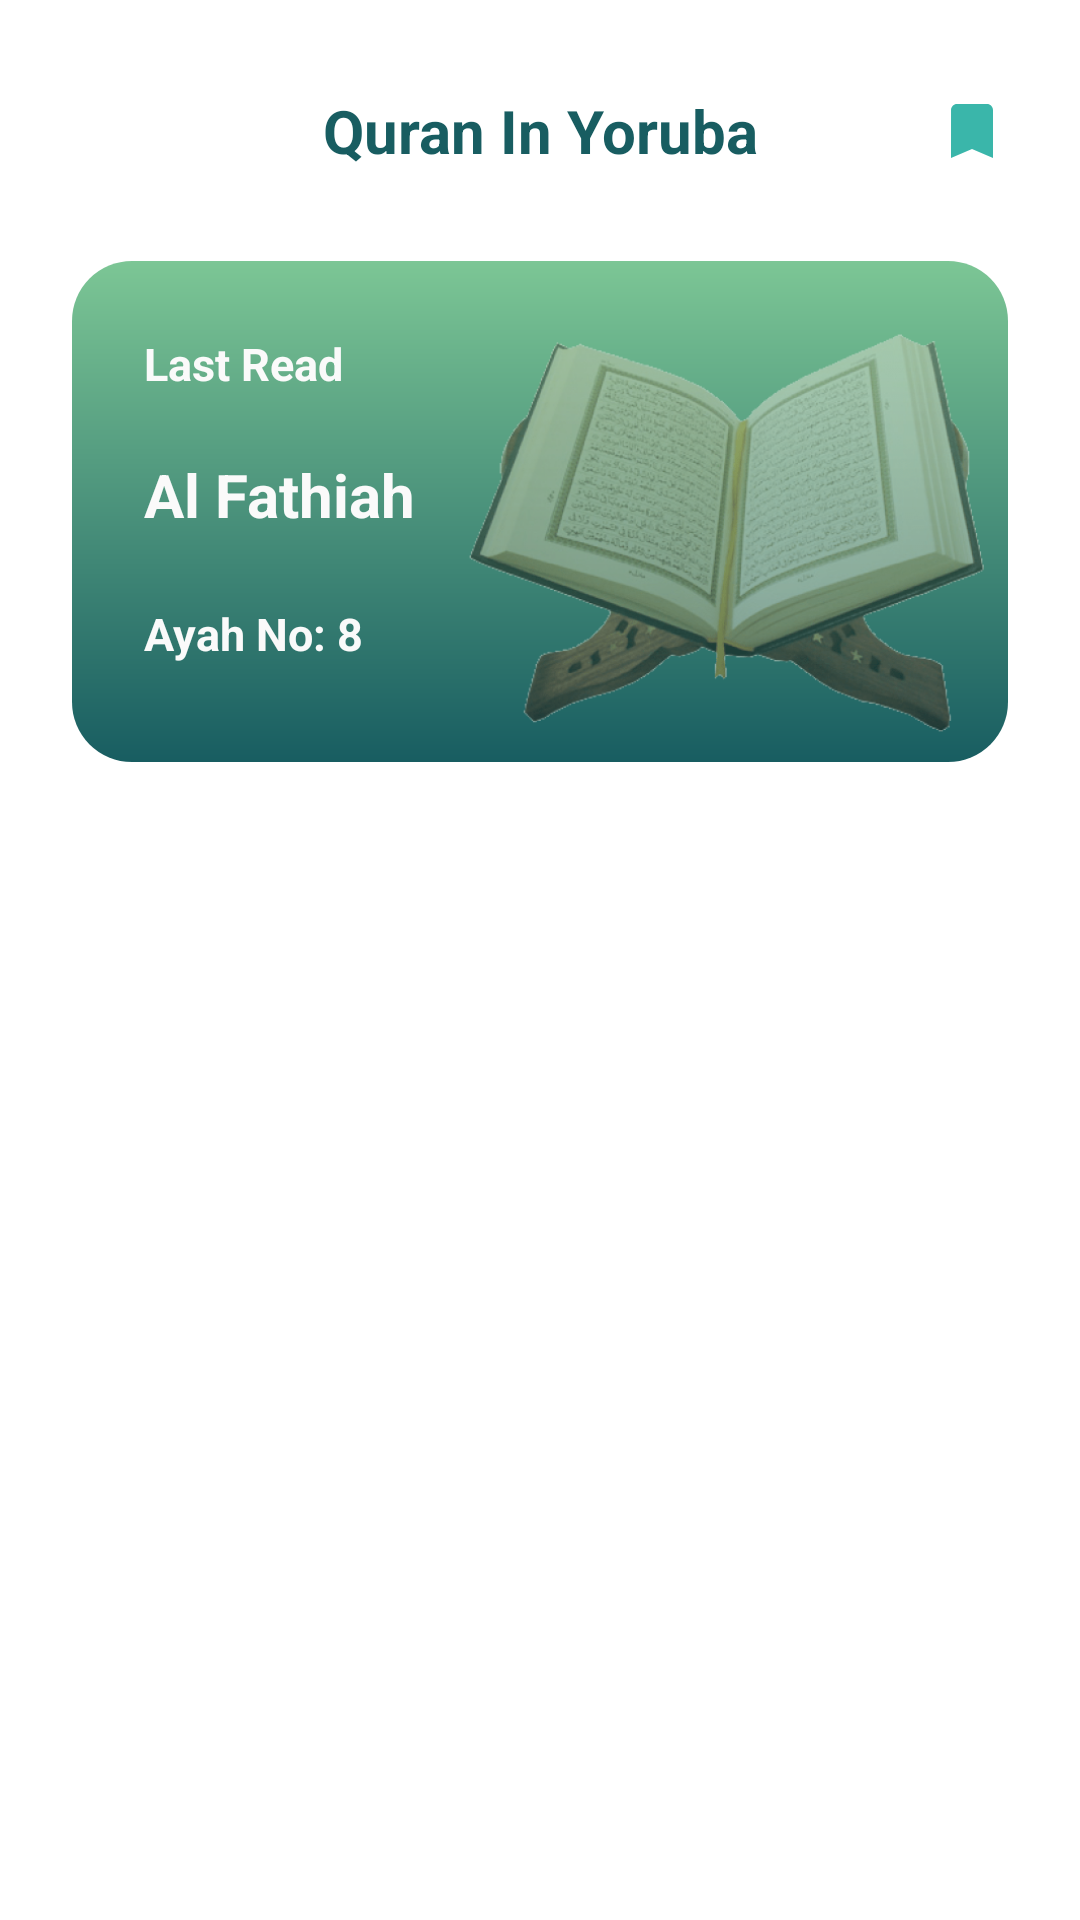

The Android layout XML behind this screen, and the referenced resources:
<!-- AndroidManifest.xml: application theme Theme.QuranInYoruba -->
<!-- res/layout/fragment_surah.xml -->
<androidx.constraintlayout.widget.ConstraintLayout xmlns:android="http://schemas.android.com/apk/res/android"
    xmlns:tools="http://schemas.android.com/tools"
    android:layout_width="match_parent"
    android:layout_height="match_parent"
    xmlns:app="http://schemas.android.com/apk/res-auto"
    tools:context="com.sadaqaworks.yorubaquran.quran.presentation.surah.SurahFragment">


    <androidx.constraintlayout.widget.Guideline
        android:id="@+id/guideline1"
        android:layout_width="wrap_content"
        android:layout_height="wrap_content"
        android:orientation="vertical"
        app:layout_constraintGuide_begin="24dp"
        />
    <androidx.constraintlayout.widget.Guideline
        android:id="@+id/guideline2"
        android:layout_width="wrap_content"
        android:layout_height="wrap_content"
        android:orientation="vertical"
        app:layout_constraintGuide_end="24dp"
        />
    <TextView
        android:id="@+id/quran_name"
        android:layout_width="0dp"
        android:layout_height="wrap_content"
        android:text="Quran In Yoruba"
        android:textSize="20sp"
        android:textStyle="bold"
        app:layout_constraintEnd_toEndOf="parent"
        app:layout_constraintStart_toStartOf="parent"
        app:layout_constraintTop_toTopOf="parent"
        android:textColor="@color/deep_green"
        android:textAlignment="center"
        android:layout_marginTop="30dp"
        />
    <ImageButton
        android:id="@+id/bookmark_icon"
        android:layout_width="wrap_content"
        android:layout_height="wrap_content"
        android:background="@android:color/transparent"
        app:srcCompat="@drawable/ic_baseline_bookmark_24"
        app:layout_constraintEnd_toEndOf="@id/guideline2"
        app:layout_constraintTop_toTopOf="@id/quran_name"
        app:layout_constraintBottom_toBottomOf="@id/quran_name"

        />
    <include
        android:id="@+id/last_read_card"
        layout="@layout/last_read_card"
        android:layout_height="wrap_content"
        android:layout_width="0dp"
        app:layout_constraintTop_toBottomOf="@id/quran_name"
        app:layout_constraintEnd_toStartOf="@id/guideline2"
        app:layout_constraintStart_toStartOf="@id/guideline1"
        android:layout_marginTop="30dp"
        android:visibility="visible"
        />
    <androidx.recyclerview.widget.RecyclerView
        android:id="@+id/surah_list_recycler"
        android:layout_width="0dp"
        android:layout_height="0dp"
        app:layout_constraintStart_toStartOf="@id/guideline1"
        app:layout_constraintEnd_toStartOf="@id/guideline2"
        app:layout_constraintTop_toBottomOf="@id/last_read_card"
        app:layout_constraintBottom_toBottomOf="parent"
        android:layout_marginBottom="10dp"
        android:layout_marginTop="30dp"
        tools:listitem="@layout/surah_layout"
        />


</androidx.constraintlayout.widget.ConstraintLayout>
<!-- res/layout/last_read_card.xml (included above) -->
<?xml version="1.0" encoding="utf-8"?>
<androidx.constraintlayout.widget.ConstraintLayout xmlns:android="http://schemas.android.com/apk/res/android"
    android:layout_width="match_parent"
    android:layout_height="wrap_content"
    android:maxHeight="300dp"
    xmlns:app="http://schemas.android.com/apk/res-auto"
    android:background="@drawable/gradient_card_background"
    android:paddingTop="24dp"

    >

    <androidx.constraintlayout.widget.Guideline
        android:id="@+id/guideline1"
        android:layout_width="wrap_content"
        android:layout_height="wrap_content"
        android:orientation="vertical"
        app:layout_constraintGuide_begin="24dp"
        />

    <androidx.constraintlayout.widget.Guideline
        android:id="@+id/guideline2"
        android:layout_width="wrap_content"
        android:layout_height="wrap_content"
        android:orientation="vertical"
        app:layout_constraintGuide_end="8dp"
        />


    <TextView
        android:id="@+id/last_read"
        android:layout_width="wrap_content"
        android:layout_height="wrap_content"
        android:text="Last Read"
        android:textSize="@dimen/small_font"
        android:textStyle="bold"
        android:textColor="@color/light_white"
        app:layout_constraintStart_toStartOf="@id/guideline1"
        app:layout_constraintTop_toTopOf="parent"/>

    <TextView
        android:id="@+id/last_read_surah"
        android:layout_width="wrap_content"
        android:layout_height="wrap_content"
        android:text="Al Fathiah"

        android:textSize="@dimen/medium_font"
        android:textStyle="bold"
        android:textColor="@color/light_white"
        app:layout_constraintStart_toStartOf="@id/guideline1"
        app:layout_constraintTop_toBottomOf="@id/last_read"
        android:layout_marginTop="20dp"/>
    <TextView
        android:id="@+id/last_read_verse"
        android:layout_width="wrap_content"
        android:layout_height="wrap_content"
        android:text="Ayah No: 8"
        android:textSize="@dimen/small_font"
        android:textStyle="bold"
        android:textColor="@color/light_white"
        app:layout_constraintStart_toStartOf="@id/guideline1"
        app:layout_constraintTop_toBottomOf="@id/last_read_surah"
        app:layout_constraintBottom_toBottomOf="parent"
        android:layout_marginTop="15dp"
        android:layout_marginBottom="25dp"
        />
    <ImageView
        android:layout_width="wrap_content"
        android:layout_height="wrap_content"
        app:layout_constraintEnd_toStartOf="@id/guideline2"
        app:layout_constraintBottom_toBottomOf="parent"
        android:maxHeight="133dp"
        android:maxWidth="172dp"
        app:srcCompat="@drawable/quran_open"
        android:scaleType="fitEnd"
        android:layout_marginBottom="10dp"
        />


</androidx.constraintlayout.widget.ConstraintLayout>
<!-- res/layout/surah_layout.xml (included above) -->
<?xml version="1.0" encoding="utf-8"?>
<androidx.constraintlayout.widget.ConstraintLayout
    android:id="@+id/surah_box"
    xmlns:android="http://schemas.android.com/apk/res/android"
    android:layout_width="match_parent"
    android:layout_height="wrap_content"
    xmlns:app="http://schemas.android.com/apk/res-auto"
    android:elevation="5dp"
    android:background="@drawable/white_corner_background"
    android:paddingStart="13dp"
    android:paddingEnd="10dp"
    android:paddingTop="13dp"
    android:paddingVertical="10dp"
    android:layout_marginBottom="17dp"

    >

    <TextView
        android:id="@+id/ayah_number"
        android:layout_width="wrap_content"
        android:layout_height="wrap_content"
        android:text="1"
        android:background="@drawable/number_background"
        android:textColor="@color/white"
        android:textSize="11sp"
        app:layout_constraintStart_toStartOf="parent"
        app:layout_constraintTop_toTopOf="parent"
        app:layout_constraintBottom_toBottomOf="parent"
        android:textAlignment="center"
        android:padding="10dp"
        />
    <TextView
        android:id="@+id/bookmark"
        android:layout_width="wrap_content"
        android:layout_height="wrap_content"
        android:text="Al- Fathiah"
        android:textColor="@color/deep_green"
        android:textSize="15sp"
        app:layout_constraintStart_toEndOf="@id/ayah_number"
        app:layout_constraintTop_toTopOf="parent"
        android:textAlignment="center"
        android:layout_marginStart="20dp"
        android:textStyle="bold"

        />

    <TextView
        android:id="@+id/surah_name_arabic"
        android:layout_width="wrap_content"
        android:layout_height="wrap_content"
        android:text="مَرْيَم  "
        android:textColor="@color/deep_green"
        android:textSize="15sp"
        app:layout_constraintEnd_toEndOf="parent"
        app:layout_constraintTop_toTopOf="@id/surah_name_arabic"
        app:layout_constraintBottom_toBottomOf="@id/surah_name_arabic"
        android:textAlignment="center"
        android:layout_marginStart="20dp"
        android:textStyle="bold"
        android:textDirection="rtl"


        />
    <TextView
        android:id="@+id/surah_info"
        android:layout_width="wrap_content"
        android:layout_height="wrap_content"
        android:text="Makiyah, 7 Ayah"
        android:textColor="@color/black"
        android:textSize="15sp"
        app:layout_constraintStart_toStartOf="@id/bookmark"
        app:layout_constraintTop_toBottomOf="@id/bookmark"
        android:textAlignment="center"
        android:layout_marginTop="10dp"
        android:textStyle="bold"
        />

</androidx.constraintlayout.widget.ConstraintLayout>
<!-- resources referenced by this layout -->
<resources>
  <color name="black">#FF000000</color>
  <color name="deep_green">#185D61</color>
  <color name="light_white">#fafafa</color>
  <color name="white">#FFFFFFFF</color>
  <dimen name="medium_font">20sp</dimen>
  <dimen name="small_font">15sp</dimen>
  <!-- drawable gradient_card_background (drawable) -->
  <?xml version="1.0" encoding="utf-8"?>
  <shape xmlns:android="http://schemas.android.com/apk/res/android" android:shape="rectangle">
      <gradient
          android:startColor="@color/medium_green"
          android:endColor= "@color/deep_green"
          android:angle="-90"
          android:type="linear"
          />
      <corners android:radius="@dimen/large_radius"/>
  </shape>
  <!-- drawable ic_baseline_bookmark_24 (drawable) -->
  <vector android:height="24dp" android:tint="#3AB6AA"
      android:viewportHeight="24" android:viewportWidth="24"
      android:width="24dp" xmlns:android="http://schemas.android.com/apk/res/android">
      <path android:fillColor="@android:color/white" android:pathData="M17,3H7c-1.1,0 -1.99,0.9 -1.99,2L5,21l7,-3 7,3V5c0,-1.1 -0.9,-2 -2,-2z"/>
  </vector>
  <!-- drawable number_background (drawable) -->
  <?xml version="1.0" encoding="utf-8"?>
  <shape xmlns:android="http://schemas.android.com/apk/res/android" android:shape="oval">
      <solid android:color="@color/medium_green"/>
  
  </shape>
  <!-- drawable quran_open: png bitmap (drawable-hdpi, 79742 bytes) -->
  <style name="Theme.QuranInYoruba" parent="Theme.MaterialComponents.Light.NoActionBar">
          
          <item name="colorPrimary">@color/deep_green</item>
          <item name="colorPrimaryVariant">@color/light_white</item>
          <item name="colorOnPrimary">@color/white</item>
          
          <item name="colorSecondary">@color/teal_200</item>
          <item name="colorSecondaryVariant">@color/teal_700</item>
          <item name="colorOnSecondary">@color/black</item>
          
          <item name="android:statusBarColor">@color/deep_green</item>
          
      </style>
  <color name="medium_green">#7CC695</color>
  <dimen name="large_radius">20dp</dimen>
  <color name="teal_200">#FF03DAC5</color>
  <color name="teal_700">#FF018786</color>
</resources>
